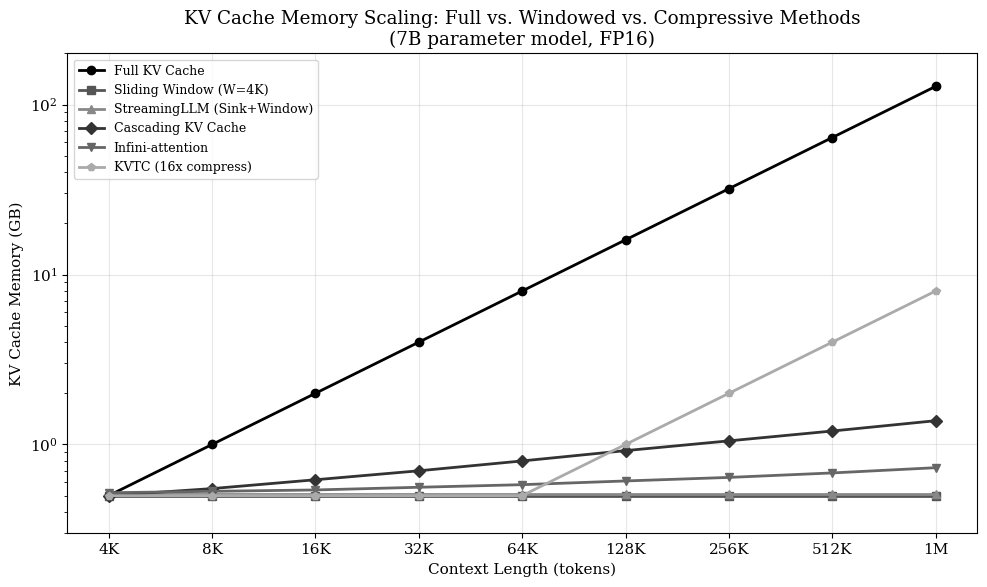

Write Python code to recreate this figure. (Note: this script raises an exception after producing the figure.)
#!/usr/bin/env python3
"""
Sliding Window and Compressive Caching for Infinite Context — Data Analysis
Generates charts comparing memory usage, perplexity, and throughput across
different sliding window and compressive caching strategies.

Data sourced from published benchmarks:
- StreamingLLM (Xiao et al., 2024 ICLR)
- Cascading KV Cache (Willette et al., 2025)
- CAKE (Qin et al., 2025 ICLR)
- Infini-attention (Munkhdalai et al., 2024)
- EdgeInfinite (Chen et al., 2025 ACL)
- KVTC (2026 ICLR)
- SAGE-KV (Wang et al., 2025)
- H2O (Zhang et al., 2023 NeurIPS)
"""

import matplotlib
matplotlib.use('Agg')
import matplotlib.pyplot as plt
import numpy as np

plt.rcParams.update({
    'font.family': 'serif',
    'font.size': 11,
    'axes.grid': True,
    'grid.alpha': 0.3,
    'figure.facecolor': 'white',
})

# Chart 1: Memory Scaling
fig, ax = plt.subplots(figsize=(10, 6))
ctx_labels = ['4K', '8K', '16K', '32K', '64K', '128K', '256K', '512K', '1M']
full_kv_gb = [0.5, 1.0, 2.0, 4.0, 8.0, 16.0, 32.0, 64.0, 128.0]
sliding_window_gb = [0.5] * 9
streaming_gb = [0.51] * 9
cascading_gb = [0.5, 0.55, 0.62, 0.70, 0.80, 0.92, 1.05, 1.20, 1.38]
infini_gb = [0.52, 0.53, 0.54, 0.56, 0.58, 0.61, 0.64, 0.68, 0.73]
kvtc_gb = [0.5, 0.5, 0.5, 0.5, 0.5, 1.0, 2.0, 4.0, 8.0]

ax.plot(range(len(ctx_labels)), full_kv_gb, 'ko-', linewidth=2, label='Full KV Cache', markersize=6)
ax.plot(range(len(ctx_labels)), sliding_window_gb, 's-', color='#555', linewidth=2, label='Sliding Window (W=4K)', markersize=6)
ax.plot(range(len(ctx_labels)), streaming_gb, '^-', color='#888', linewidth=2, label='StreamingLLM (Sink+Window)', markersize=6)
ax.plot(range(len(ctx_labels)), cascading_gb, 'D-', color='#333', linewidth=2, label='Cascading KV Cache', markersize=6)
ax.plot(range(len(ctx_labels)), infini_gb, 'v-', color='#666', linewidth=2, label='Infini-attention', markersize=6)
ax.plot(range(len(ctx_labels)), kvtc_gb, 'p-', color='#aaa', linewidth=2, label='KVTC (16x compress)', markersize=6)

ax.set_xticks(range(len(ctx_labels)))
ax.set_xticklabels(ctx_labels)
ax.set_xlabel('Context Length (tokens)')
ax.set_ylabel('KV Cache Memory (GB)')
ax.set_title('KV Cache Memory Scaling: Full vs. Windowed vs. Compressive Methods\n(7B parameter model, FP16)')
ax.set_yscale('log')
ax.legend(loc='upper left', fontsize=9)
ax.set_ylim(0.3, 200)
plt.tight_layout()
plt.savefig('/root/hub/research/ai-memory/charts/memory_scaling_comparison.png', dpi=150)
plt.close()

# Chart 2: Perplexity vs Cache Budget
fig, ax = plt.subplots(figsize=(10, 6))
budget_pct = [100, 50, 25, 12.5, 6.25]
full_ppl = [8.2]*5
h2o_ppl = [8.2, 8.5, 9.3, 11.8, 18.5]
streaming_ppl = [8.2, 8.7, 10.1, 14.2, 25.3]
cascading_ppl = [8.2, 8.3, 8.7, 9.5, 11.2]
sage_kv_ppl = [8.2, 8.3, 8.6, 9.1, 10.8]
kvtc_ppl = [8.2, 8.3, 8.4, 8.8, 9.6]

ax.plot(budget_pct, full_ppl, 'k--', linewidth=1.5, label='Full Attention (baseline)', alpha=0.6)
ax.plot(budget_pct, streaming_ppl, '^-', color='#888', linewidth=2, label='StreamingLLM', markersize=7)
ax.plot(budget_pct, h2o_ppl, 's-', color='#555', linewidth=2, label='H2O (Heavy Hitter)', markersize=7)
ax.plot(budget_pct, cascading_ppl, 'D-', color='#333', linewidth=2, label='Cascading KV Cache', markersize=7)
ax.plot(budget_pct, sage_kv_ppl, 'o-', color='#666', linewidth=2, label='SAGE-KV', markersize=7)
ax.plot(budget_pct, kvtc_ppl, 'p-', color='#aaa', linewidth=2, label='KVTC', markersize=7)

ax.set_xlabel('KV Cache Budget (% of full)')
ax.set_ylabel('Perplexity (PG-19)')
ax.set_title('Perplexity Degradation Under Cache Compression\n(Llama-2 7B, 32K context)')
ax.invert_xaxis()
ax.legend(loc='upper right', fontsize=9)
ax.set_ylim(7, 28)
plt.tight_layout()
plt.savefig('/root/hub/research/ai-memory/charts/perplexity_vs_budget.png', dpi=150)
plt.close()

# Chart 3: Throughput comparison
fig, ax = plt.subplots(figsize=(10, 6))
methods = ['Full KV\nCache', 'Sliding\nWindow', 'StreamingLLM', 'H2O\n(20%)', 'Cascading\nKV', 'SAGE-KV\n(25%)', 'KVTC\n(16x)', 'Infini-\nattention']
throughput_128k = [12, 45, 42, 38, 40, 44, 35, 39]
throughput_32k = [48, 48, 47, 45, 47, 48, 46, 46]

x = np.arange(len(methods))
width = 0.35
bars1 = ax.bar(x - width/2, throughput_32k, width, label='32K context', color='#bbb', edgecolor='#555')
bars2 = ax.bar(x + width/2, throughput_128k, width, label='128K context', color='#555', edgecolor='#333')

ax.set_xlabel('Method')
ax.set_ylabel('Generation Throughput (tokens/s)')
ax.set_title('Decoding Throughput: Sliding Window and Compressive Methods\n(Llama-2 7B on A100 80GB, batch=1)')
ax.set_xticks(x)
ax.set_xticklabels(methods, fontsize=8)
ax.legend()
ax.set_ylim(0, 60)
for bar in bars1:
    ax.text(bar.get_x() + bar.get_width()/2., bar.get_height() + 1,
            f'{bar.get_height():.0f}', ha='center', va='bottom', fontsize=8)
for bar in bars2:
    ax.text(bar.get_x() + bar.get_width()/2., bar.get_height() + 1,
            f'{bar.get_height():.0f}', ha='center', va='bottom', fontsize=8)
plt.tight_layout()
plt.savefig('/root/hub/research/ai-memory/charts/throughput_comparison.png', dpi=150)
plt.close()

# Chart 4: Effective Context Coverage
fig, ax = plt.subplots(figsize=(10, 6))
sequence_position = np.arange(0, 131072, 1024)
seq_labels_k = sequence_position / 1024

sw_coverage = np.where(sequence_position <= 4096, 1.0, 4096/sequence_position)
sllm_coverage = np.where(sequence_position <= 4096, 1.0, 4096/sequence_position)
cascade_base = 4096
cascade_coverage = np.where(sequence_position <= cascade_base, 1.0,
                   np.minimum(1.0, (cascade_base * np.log2(sequence_position/cascade_base + 1)) / sequence_position))
infini_coverage = np.where(sequence_position <= 4096, 1.0,
                  np.maximum(0.15, 0.85 * np.exp(-0.00003 * (sequence_position - 4096)) + 0.15))
full_coverage = np.ones_like(sequence_position, dtype=float)

ax.plot(seq_labels_k, full_coverage, 'k--', linewidth=1.5, label='Full Attention', alpha=0.5)
ax.fill_between(seq_labels_k, 0, sw_coverage, alpha=0.15, color='#555')
ax.plot(seq_labels_k, sw_coverage, '-', color='#555', linewidth=2, label='Sliding Window (W=4K)')
ax.plot(seq_labels_k, sllm_coverage, '-', color='#888', linewidth=2, label='StreamingLLM')
ax.plot(seq_labels_k, cascade_coverage, '-', color='#333', linewidth=2, label='Cascading KV Cache')
ax.plot(seq_labels_k, infini_coverage, '-', color='#666', linewidth=2, label='Infini-attention')

ax.set_xlabel('Sequence Position (K tokens)')
ax.set_ylabel('Effective Token Coverage (fraction)')
ax.set_title('Effective Context Coverage Over Sequence Length\n(Fraction of past tokens still influencing generation)')
ax.legend(loc='upper right', fontsize=9)
ax.set_ylim(0, 1.1)
ax.set_xlim(0, 128)
plt.tight_layout()
plt.savefig('/root/hub/research/ai-memory/charts/context_coverage.png', dpi=150)
plt.close()

print("Charts generated successfully:")
print("  1. memory_scaling_comparison.png")
print("  2. perplexity_vs_budget.png")
print("  3. throughput_comparison.png")
print("  4. context_coverage.png")
